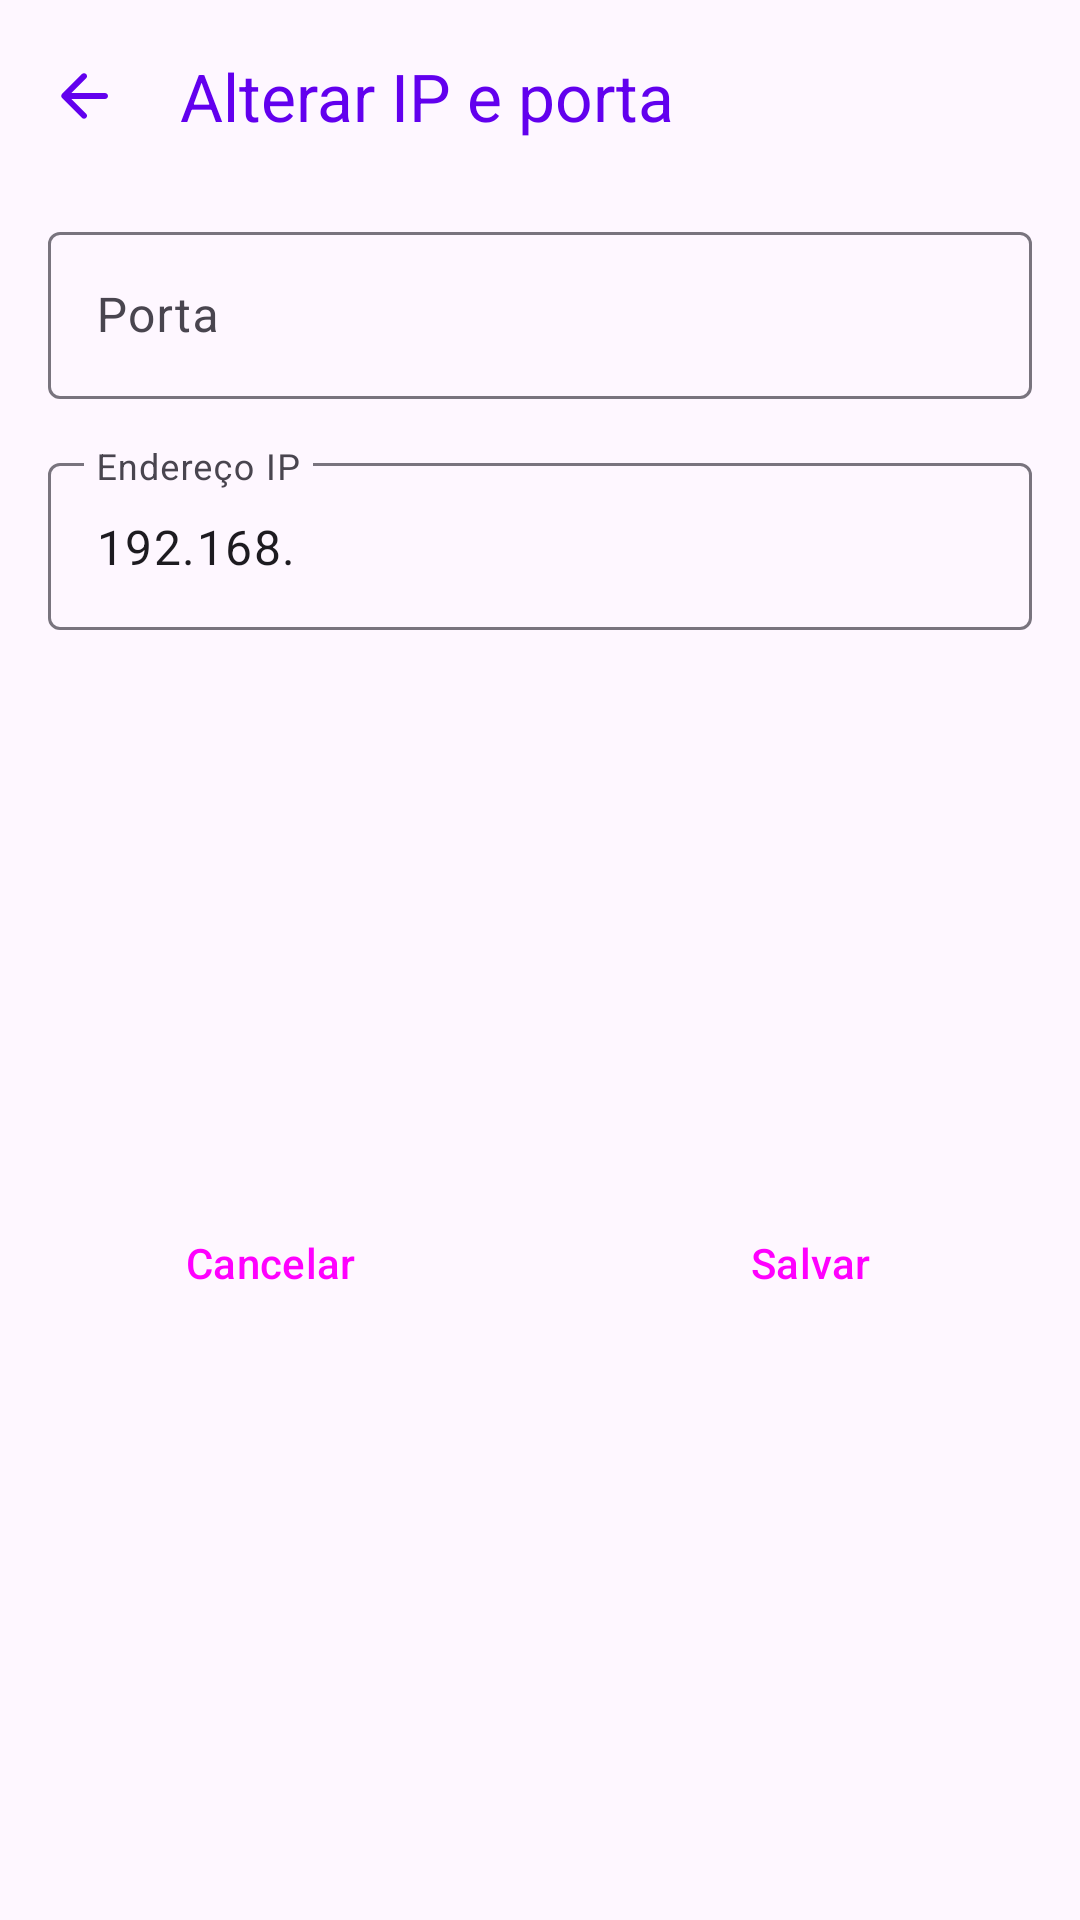

Layout XML and referenced resources for this Android screen:
<!-- AndroidManifest.xml: application theme Theme.RemoteWinControl -->
<!-- res/layout/dialogo_ip_porta.xml -->
<?xml version="1.0" encoding="utf-8"?>
<layout xmlns:android="http://schemas.android.com/apk/res/android"
    xmlns:app="http://schemas.android.com/apk/res-auto"
    xmlns:tools="http://schemas.android.com/tools">

    <data>

    </data>

    <androidx.constraintlayout.widget.ConstraintLayout
        android:layout_width="match_parent"
        android:layout_height="wrap_content"
        android:animateLayoutChanges="true">

        <androidx.appcompat.widget.Toolbar
            android:id="@+id/toolbar"
            android:layout_width="0dp"
            android:layout_height="?attr/actionBarSize"
            android:elevation="5dp"
            app:layout_constraintEnd_toEndOf="parent"
            app:layout_constraintStart_toStartOf="parent"
            app:layout_constraintTop_toTopOf="parent"
            app:navigationIcon="@drawable/vec_arrow_back"
            app:title="@string/Alterar_ip_e_porta"
            app:titleTextColor="?colorPrimary" />


        <com.google.android.material.textfield.TextInputLayout
            android:id="@+id/input_porta"
            android:layout_width="match_parent"
            android:layout_height="wrap_content"
            android:layout_marginStart="16dp"
            android:layout_marginTop="8dp"
            android:layout_marginEnd="16dp"
            android:elevation="5dp"
            android:hint="@string/Porta"
            app:layout_constraintTop_toBottomOf="@id/toolbar">

            <com.google.android.material.textfield.TextInputEditText
                android:id="@+id/edt_porta"
                android:layout_width="match_parent"
                android:layout_height="wrap_content"
                android:imeOptions="actionNext"
                android:inputType="number"
                android:maxLength="5"
                tools:text="18954" />

        </com.google.android.material.textfield.TextInputLayout>

        <com.google.android.material.textfield.TextInputLayout
            android:id="@+id/input_ip"
            android:layout_width="match_parent"
            android:layout_height="wrap_content"
            android:layout_marginStart="16dp"
            android:layout_marginTop="16dp"
            android:layout_marginEnd="16dp"
            android:hint="@string/Endereco_ip"
            app:endIconMode="clear_text"
            app:layout_constraintTop_toBottomOf="@id/input_porta">

            <com.google.android.material.textfield.TextInputEditText
                android:id="@+id/edt_ip"
                android:layout_width="match_parent"
                android:layout_height="wrap_content"
                android:digits="0123456789."
                android:imeOptions="actionDone"
                android:singleLine="true"
                android:inputType="textAutoComplete"
                android:maxLength="18"
                android:text="192.168."
                tools:text="192.168.16.123"
                tools:ignore="HardcodedText" />

        </com.google.android.material.textfield.TextInputLayout>

        <Button
            android:id="@+id/btn_cancelar"
            style="@style/Widget.Material3.Button.ElevatedButton"
            android:layout_width="0dp"
            android:layout_height="wrap_content"
            android:layout_marginStart="16dp"
            android:layout_marginTop="24dp"
            android:layout_marginEnd="16dp"
            android:layout_marginBottom="32dp"
            android:paddingStart="16dp"
            android:paddingEnd="16dp"
            android:text="@string/Cancelar"
            app:icon="@drawable/vec_cancelar"
            app:layout_constraintBottom_toBottomOf="parent"
            app:layout_constraintEnd_toStartOf="@id/guideline2"
            app:layout_constraintStart_toStartOf="parent"
            app:layout_constraintTop_toBottomOf="@id/input_ip" />

        <Button
            android:id="@+id/btn_salvar"
            style="@style/Widget.Material3.Button.ElevatedButton"
            android:layout_width="0dp"
            android:layout_height="wrap_content"
            android:layout_marginStart="16dp"
            android:layout_marginTop="24dp"
            android:layout_marginEnd="16dp"
            android:layout_marginBottom="32dp"
            android:paddingStart="16dp"
            android:paddingEnd="16dp"
            android:text="@string/Salvar"
            app:icon="@drawable/vec_check"
            app:layout_constraintBottom_toBottomOf="parent"
            app:layout_constraintEnd_toEndOf="parent"
            app:layout_constraintStart_toEndOf="@id/guideline2"
            app:layout_constraintTop_toBottomOf="@id/input_ip" />

        <androidx.constraintlayout.widget.Guideline
            android:id="@+id/guideline2"
            android:layout_width="wrap_content"
            android:layout_height="wrap_content"
            android:orientation="vertical"
            app:layout_constraintGuide_percent="0.5" />


    </androidx.constraintlayout.widget.ConstraintLayout>
</layout>
<!-- resources referenced by this layout -->
<resources>
  <!-- drawable vec_arrow_back (drawable) -->
  <vector xmlns:android="http://schemas.android.com/apk/res/android"
      android:width="24dp"
      android:height="24dp"
      android:autoMirrored="true"
      android:tint="?colorPrimary"
      android:viewportWidth="24"
      android:viewportHeight="24">
      <path
          android:fillColor="@android:color/white"
          android:pathData="M19,11H7.83l4.88,-4.88c0.39,-0.39 0.39,-1.03 0,-1.42 -0.39,-0.39 -1.02,-0.39 -1.41,0l-6.59,6.59c-0.39,0.39 -0.39,1.02 0,1.41l6.59,6.59c0.39,0.39 1.02,0.39 1.41,0 0.39,-0.39 0.39,-1.02 0,-1.41L7.83,13H19c0.55,0 1,-0.45 1,-1s-0.45,-1 -1,-1z" />
  </vector>
  <string name="Alterar_ip_e_porta">Alterar IP e porta</string>
  <string name="Cancelar">Cancelar</string>
  <string name="Endereco_ip">Endereço IP</string>
  <string name="Porta">Porta</string>
  <string name="Salvar">Salvar</string>
  <style name="Theme.RemoteWinControl" parent="Theme.Material3.Light.NoActionBar">
          
          <item name="colorPrimary">@color/purple_500</item>
          <item name="colorPrimaryVariant">@color/purple_700</item>
          <item name="colorOnPrimary">@color/white</item>
          
          <item name="colorSecondary">@color/teal_200</item>
          <item name="colorSecondaryVariant">@color/teal_700</item>
          <item name="colorOnSecondary">@color/black</item>
          
          <item name="android:statusBarColor">?attr/colorPrimaryVariant</item>
          
  
          <item name="cardColor">@color/card_color_day</item>
  
      </style>
  <color name="purple_500">#FF6200EE</color>
  <color name="purple_700">#FF3700B3</color>
  <color name="white">#FFFFFFFF</color>
  <color name="teal_200">#FF03DAC5</color>
  <color name="teal_700">#FF018786</color>
  <color name="black">#FF000000</color>
  <color name="card_color_day">#F5F5F5</color>
</resources>
